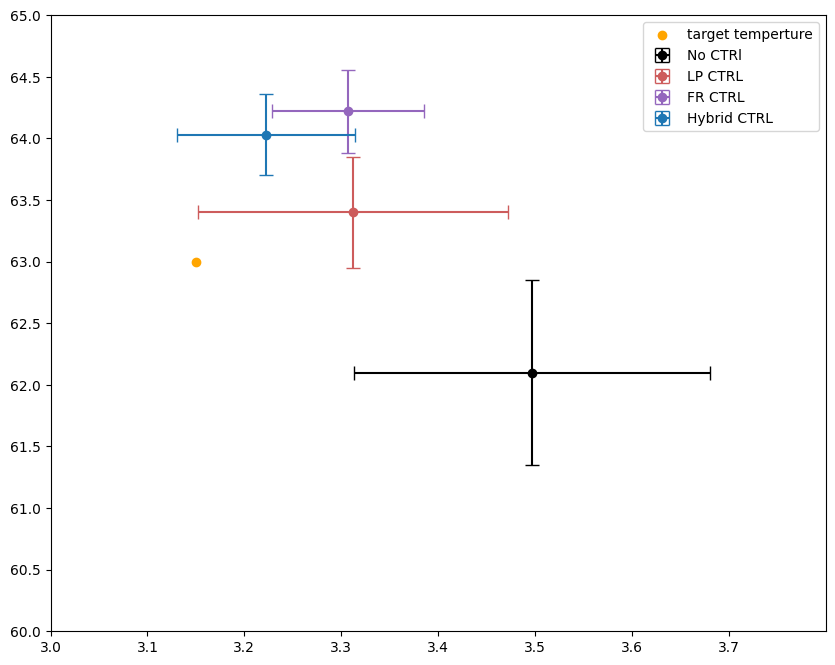

Generate this figure with matplotlib:
# -*- coding: utf-8 -*-
"""
Created on Sun Oct 13 12:24:58 2024

[redacted]
"""

import pandas as pd
import matplotlib.pyplot as plt
import numpy as np
from mpl_toolkits.mplot3d import Axes3D
plt.close('all')
plt.rcParams["font.family"] = "Times New Roman"



fig, ax = plt.subplots(figsize=(10, 8))
#In order of No-control, LP CTRL, FR CTRL, Hybrid
Width_target = 3.15
Height_target = 63

Width= [3.497, 3.312, 3.307, 3.222]
Width_SD =[0.184, 0.160, 0.078,0.092]
Height = [62.1,63.4,64.22,64.03]
Height_SD = [0.752,0.449,0.336,0.330]
Time = [10.463,10.463,9.842,9.703]
graph_color = ['black', 'indianred','tab:purple', 'tab:blue']
tag = ['No CTRl', 'LP CTRL', 'FR CTRL', 'Hybrid CTRL']


for i in range(len(Width)):
    plt.errorbar(Width[i], Height[i], xerr=Width_SD[i], yerr=Height_SD[i], fmt="o", ecolor=graph_color[i],markerfacecolor=graph_color[i],
                 markeredgecolor=graph_color[i],capsize=5, label= tag[i])
    plt.xlim(3.0, 3.8)
    plt.ylim(60, 65)
    plt.xticks(np.arange(3.0, 3.8, 0.1))
    plt.yticks(np.arange(60, 65.5,0.5))


plt.scatter(Width_target, Height_target, color='orange', label='target temperture')
plt.legend()
plt.show()